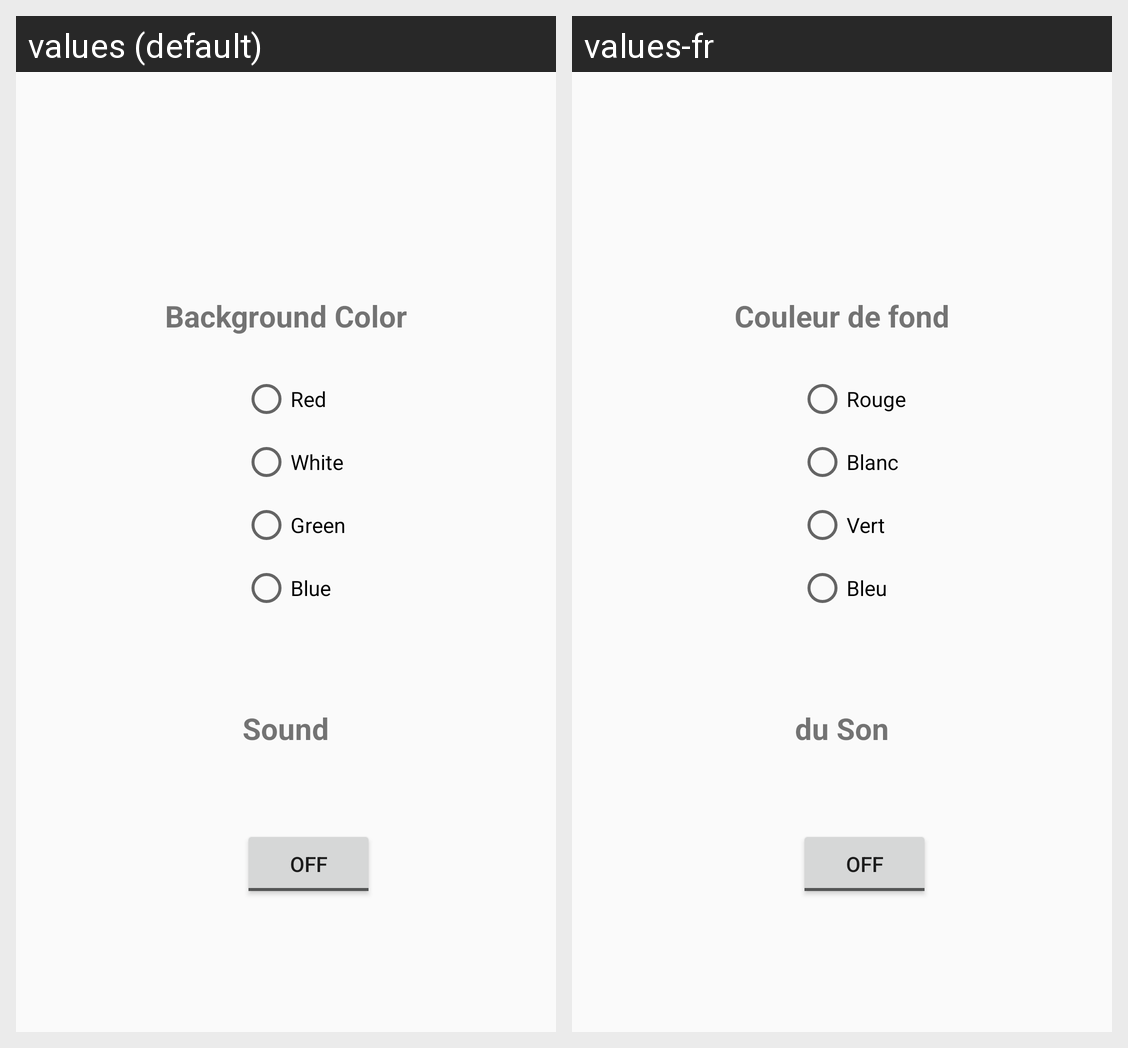

Strings drawn on this Android screen and how each of the app's shown locales translates them:
Android screen res/layout/settings.xml rendered under 2 locales, left to right: values (default), values-fr. Device: Nexus 5 (rendered at 1080×1920; each locale shown at half size, 540×960, under a caption strip naming it); theme AppTheme.
Strings drawn on this screen, with the default value and each locale's value (text and hints the layout hard-codes, and strings that could not be matched under every locale, appear in the picture but are not listed):

backcolor
  values: Background Color
  values-fr: Couleur de fond

red
  values: Red
  values-fr: Rouge

white
  values: White
  values-fr: Blanc

green
  values: Green
  values-fr: Vert

blue
  values: Blue
  values-fr: Bleu

soundtog
  values: Sound
  values-fr: du Son
